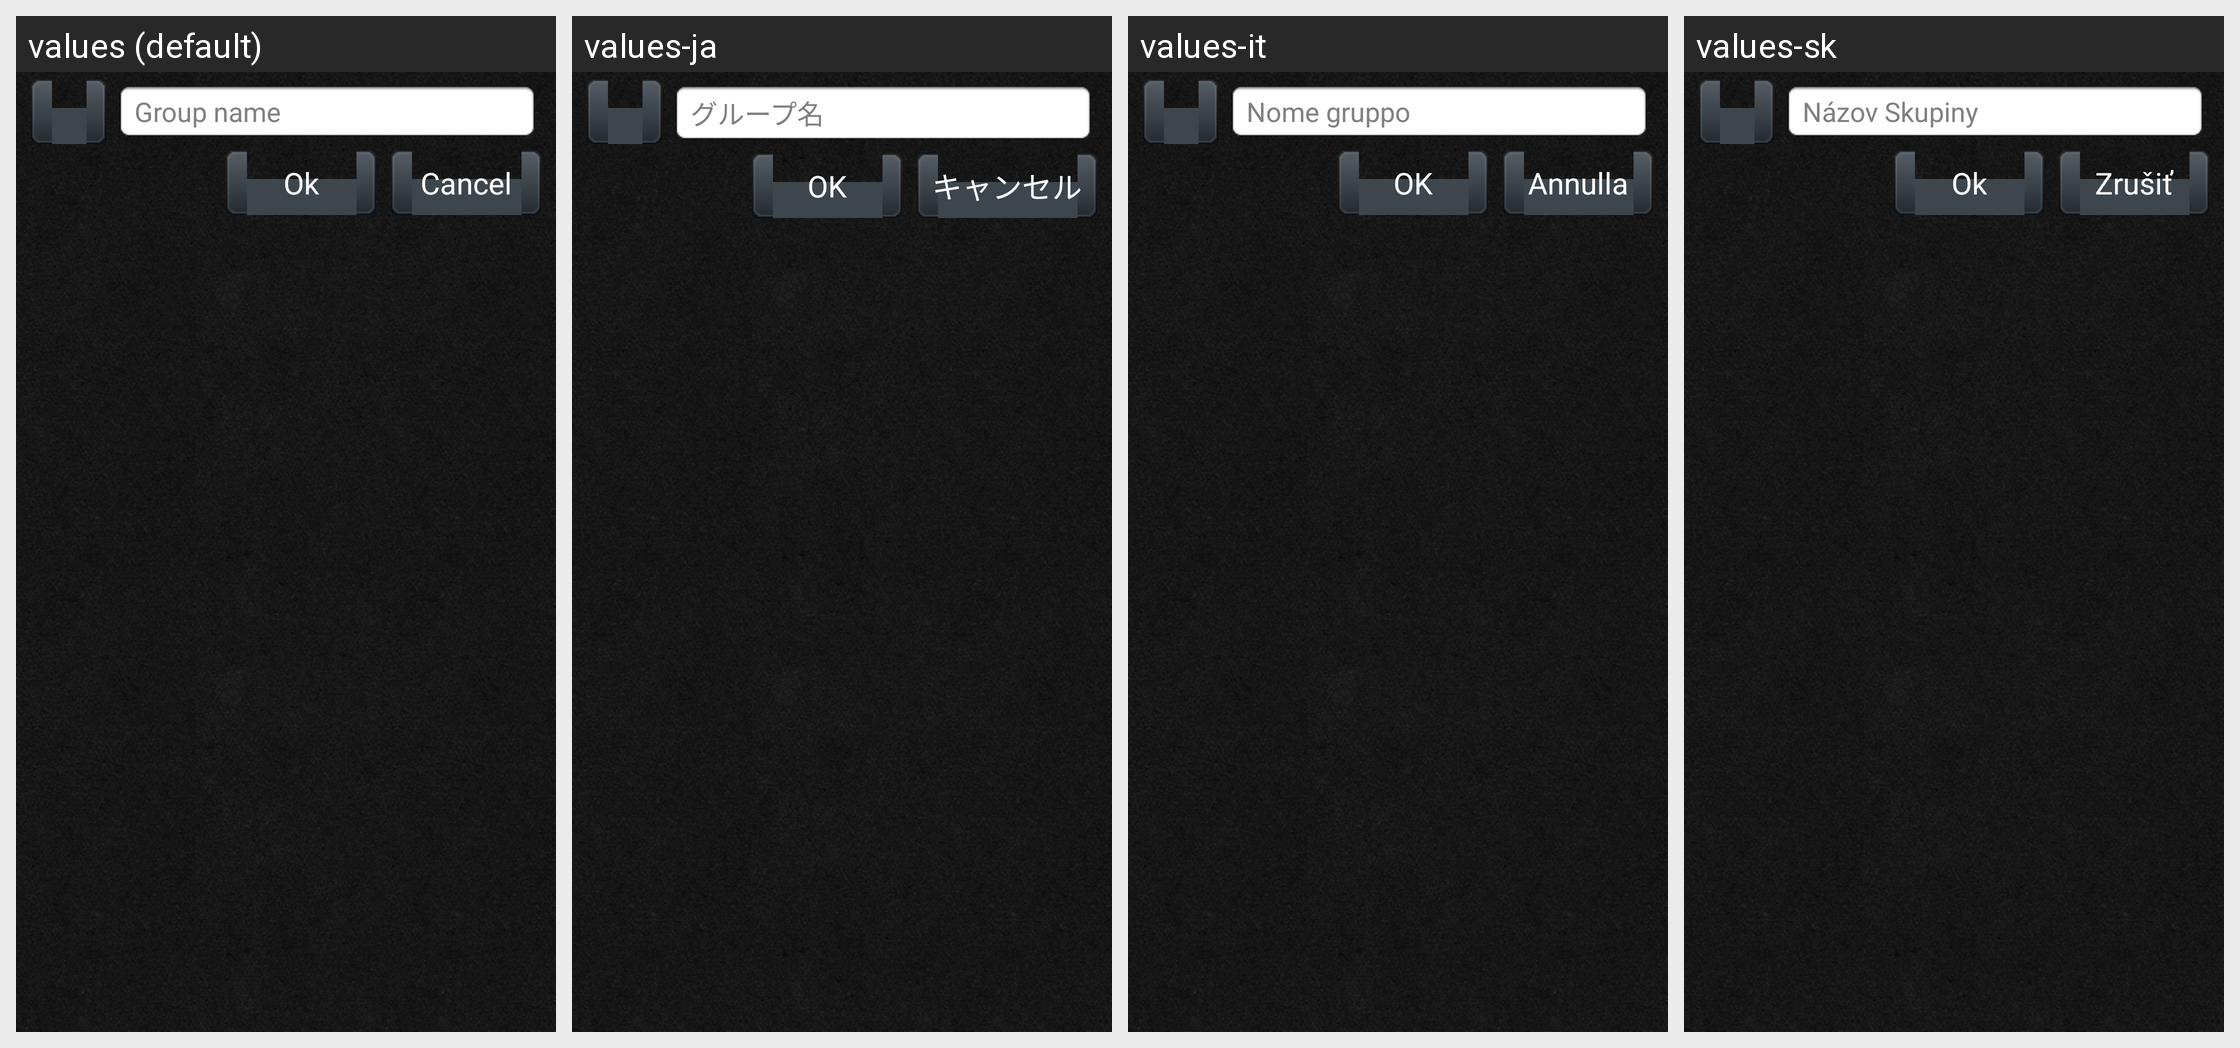

This grid shows one Android layout under several languages. Give, for every string resource on the screen, its name, the default text and each shown locale's text.
Android screen res/layout/group_edit.xml rendered under 4 locales, left to right: values (default), values-ja, values-it, values-sk. Device: Nexus 5 (rendered at 1080×1920; each locale shown at half size, 540×960, under a caption strip naming it); theme AppTheme.
Other locales in the repository, not shown: values-de, values-fr, values-nn, values-pl, values-ru, values-zh-rCN, values-zh-rTW.
Strings drawn on this screen, with the default value and each locale's value (text and hints the layout hard-codes, and strings that could not be matched under every locale, appear in the picture but are not listed):

hint_group_name
  values: Group name
  values-ja: グループ名
  values-it: Nome gruppo
  values-sk: Názov Skupiny

cancel
  values: Cancel
  values-ja: キャンセル
  values-it: Annulla
  values-sk: Zrušiť

pass_ok
  values: Ok
  values-ja: OK
  values-it: OK
  values-sk: Ok
